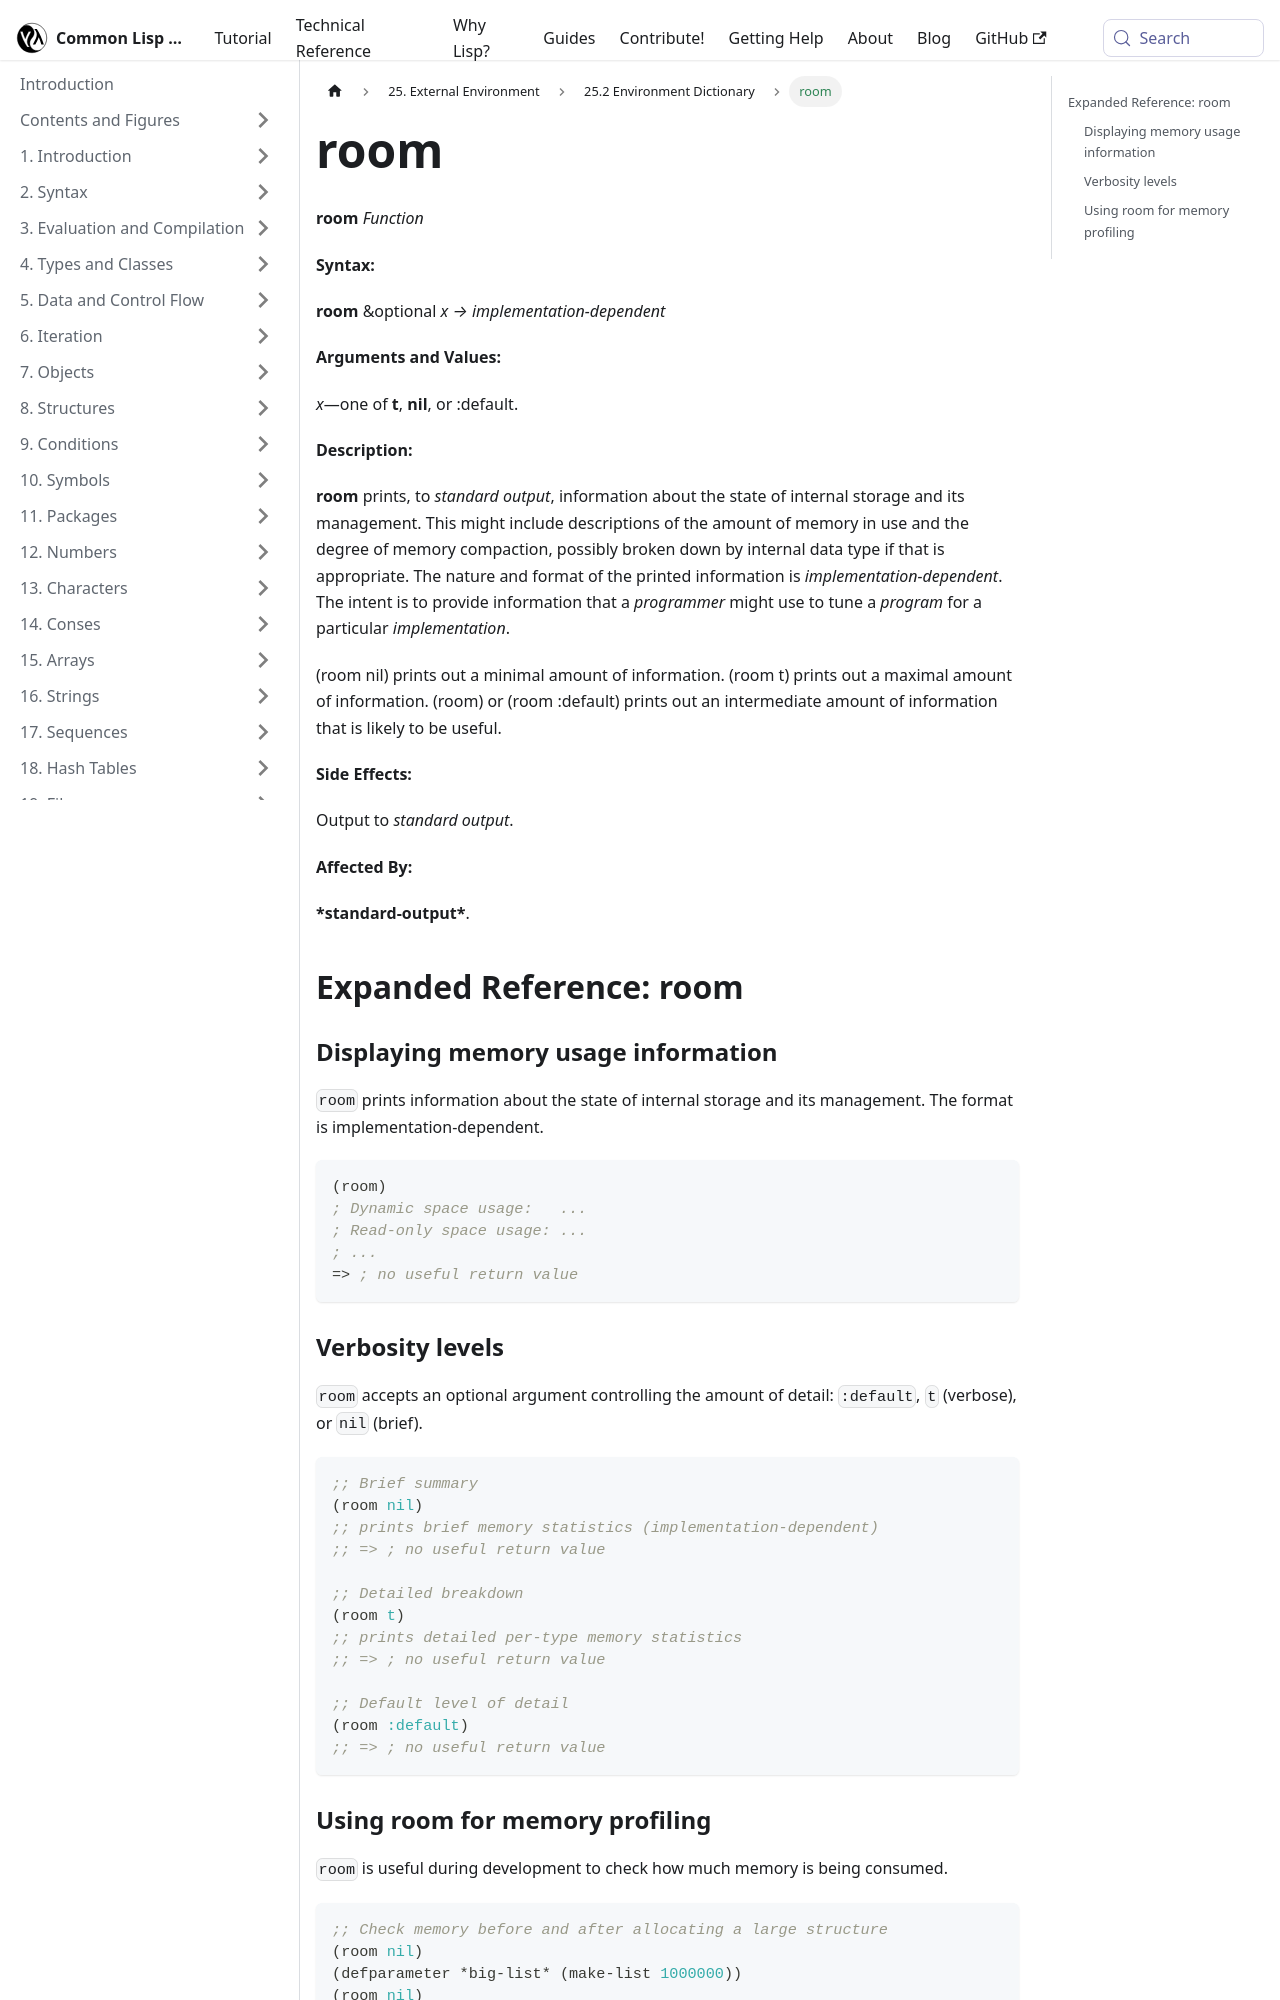

repository: lisp-docs/cl-language-reference · page: chap-25/cf-c-dictionary/room_function.html · generator: docusaurus

---
title: "room"
---

# room

import RoomFunction from './_room_function.md';

<RoomFunction />

## Expanded Reference: room

### Displaying memory usage information

`room` prints information about the state of internal storage and its management. The format is implementation-dependent.

```lisp
(room)
; Dynamic space usage:   ...
; Read-only space usage: ...
; ...
=> ; no useful return value
```

### Verbosity levels

`room` accepts an optional argument controlling the amount of detail: `:default`, `t` (verbose), or `nil` (brief).

```lisp
;; Brief summary
(room nil)
;; prints brief memory statistics (implementation-dependent)
;; => ; no useful return value

;; Detailed breakdown
(room t)
;; prints detailed per-type memory statistics
;; => ; no useful return value

;; Default level of detail
(room :default)
;; => ; no useful return value
```
